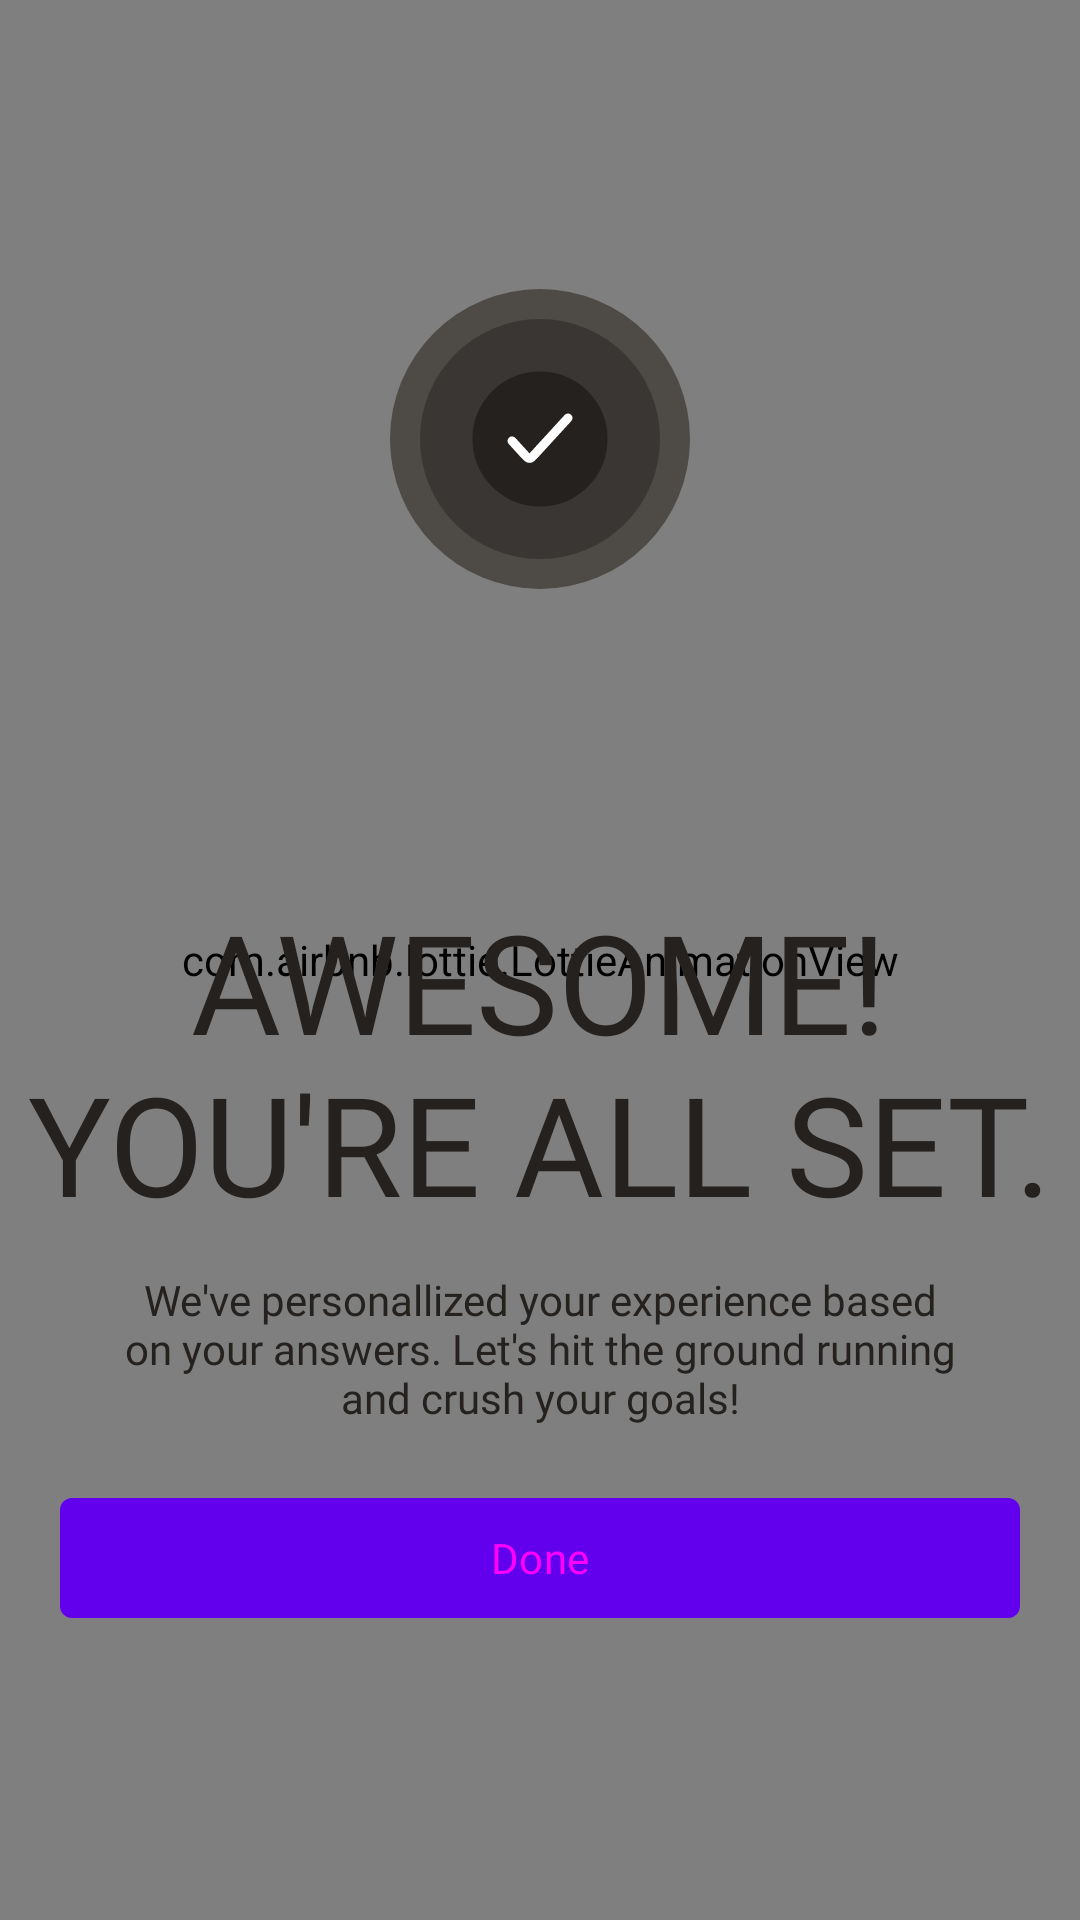

This screen was rendered from an Android layout file. Write that file and the resources it references.
<!-- AndroidManifest.xml: application theme Theme.FitnessTracker -->
<!-- res/layout/activity_survey_result.xml -->
<?xml version="1.0" encoding="utf-8"?>
<FrameLayout xmlns:android="http://schemas.android.com/apk/res/android"
    xmlns:app="http://schemas.android.com/apk/res-auto"
    xmlns:tools="http://schemas.android.com/tools"
    android:id="@+id/main"
    android:layout_width="match_parent"
    android:layout_height="match_parent"
    android:background="@color/background"
    tools:context=".view.activities.SurveyResultActivity">

    <com.airbnb.lottie.LottieAnimationView
        android:id="@+id/confettiAnimation"
        android:layout_width="match_parent"
        android:layout_height="match_parent"
        app:lottie_autoPlay="true"
        app:lottie_loop="false"
        app:lottie_rawRes="@raw/confetti_animation"
        app:lottie_speed="1.0" />

    <LinearLayout
        android:layout_width="match_parent"
        android:layout_height="match_parent"
        android:gravity="center"
        android:orientation="vertical">

        <ImageView
            android:layout_width="wrap_content"
            android:layout_height="wrap_content"
            android:contentDescription="@string/app_name"
            android:src="@drawable/ic_success" />

        <com.google.android.material.textview.MaterialTextView
            android:layout_width="wrap_content"
            android:layout_height="wrap_content"
            android:layout_marginTop="100dp"
            android:layout_marginBottom="12dp"
            android:fontFamily="@font/bebasneue_regular"
            android:text="@string/awesome_nyou_re_all_set"
            android:textAlignment="center"
            android:textColor="@color/text_color"
            android:textSize="46sp" />

        <com.google.android.material.textview.MaterialTextView
            android:layout_width="match_parent"
            android:layout_height="wrap_content"
            android:layout_marginStart="40dp"
            android:layout_marginEnd="40dp"
            android:layout_marginBottom="20dp"
            android:fontFamily="@font/figtree_regular"
            android:text="@string/success_text"
            android:textAlignment="center"
            android:textColor="@color/text_color"
            android:textSize="14sp" />

        <com.google.android.material.button.MaterialButton
            android:id="@+id/btnDone"
            style="@style/Widget.Material3.Button"
            android:layout_width="320dp"
            android:layout_height="48dp"
            android:layout_gravity="center_horizontal"
            android:fontFamily="@font/figtree_medium"
            android:paddingStart="20dp"
            android:paddingEnd="20dp"
            android:text="@string/done"
            android:textSize="14sp"
            app:cornerRadius="4dp" />
    </LinearLayout>
</FrameLayout>
<!-- resources referenced by this layout -->
<resources>
  <color name="background">#F5F1EC</color>
  <color name="text_color">#24211E</color>
  <!-- drawable ic_success (drawable) -->
  <vector xmlns:android="http://schemas.android.com/apk/res/android"
      android:width="100dp"
      android:height="100dp"
      android:viewportWidth="100"
      android:viewportHeight="100">
    <path
        android:pathData="M50,0L50,0A50,50 0,0 1,100 50L100,50A50,50 0,0 1,50 100L50,100A50,50 0,0 1,0 50L0,50A50,50 0,0 1,50 0z"
        android:fillColor="#4E4B47"/>
    <path
        android:pathData="M50,10L50,10A40,40 0,0 1,90 50L90,50A40,40 0,0 1,50 90L50,90A40,40 0,0 1,10 50L10,50A40,40 0,0 1,50 10z"
        android:fillColor="#393633"/>
    <path
        android:pathData="M50,50m-21,0a21,21 0,1 1,42 0a21,21 0,1 1,-42 0"
        android:strokeWidth="3"
        android:fillColor="#24211E"
        android:strokeColor="#24211E"/>
    <path
        android:pathData="M59.33,43L47.88,55.5C47.4,56.02 47.16,56.28 46.88,56.38C46.63,56.46 46.37,56.46 46.12,56.38C45.84,56.28 45.6,56.02 45.12,55.5L40.67,50.64"
        android:fillColor="#24211E"/>
    <path
        android:pathData="M59.33,43L47.88,55.5C47.4,56.02 47.16,56.28 46.88,56.38C46.63,56.46 46.37,56.46 46.12,56.38C45.84,56.28 45.6,56.02 45.12,55.5L40.67,50.64"
        android:strokeLineJoin="round"
        android:strokeWidth="3"
        android:fillColor="#00000000"
        android:strokeColor="#ffffff"
        android:strokeLineCap="round"/>
  </vector>
  <string name="app_name">Fitness Tracker</string>
  <string name="awesome_nyou_re_all_set">AWESOME!\nYOU\'RE ALL SET.</string>
  <string name="done">Done</string>
  <string name="success_text">We\'ve personallized your experience based on your answers. Let\'s hit the ground running and crush your goals!</string>
  <style name="Theme.FitnessTracker" parent="Base.Theme.FitnessTracker" />
  <style name="Base.Theme.FitnessTracker" parent="Theme.Material3.DayNight.NoActionBar">
          
          
          <item name="colorPrimary">@color/colorPrimary</item>
          <item name="colorOnPrimary">@color/colorOnPrimary</item>
          <item name="colorPrimaryVariant">@color/colorPrimaryVariant</item>
  
          
          <item name="android:statusBarColor">?attr/backgroundColor</item>
          <item name="android:windowLightStatusBar">true</item>
      </style>
  <color name="colorPrimary">@color/primary</color>
  <color name="colorOnPrimary">@color/black</color>
  <color name="colorPrimaryVariant">#FF3700B3</color>
  <color name="primary">#83E5C3</color>
  <color name="black">#FF000000</color>
</resources>
